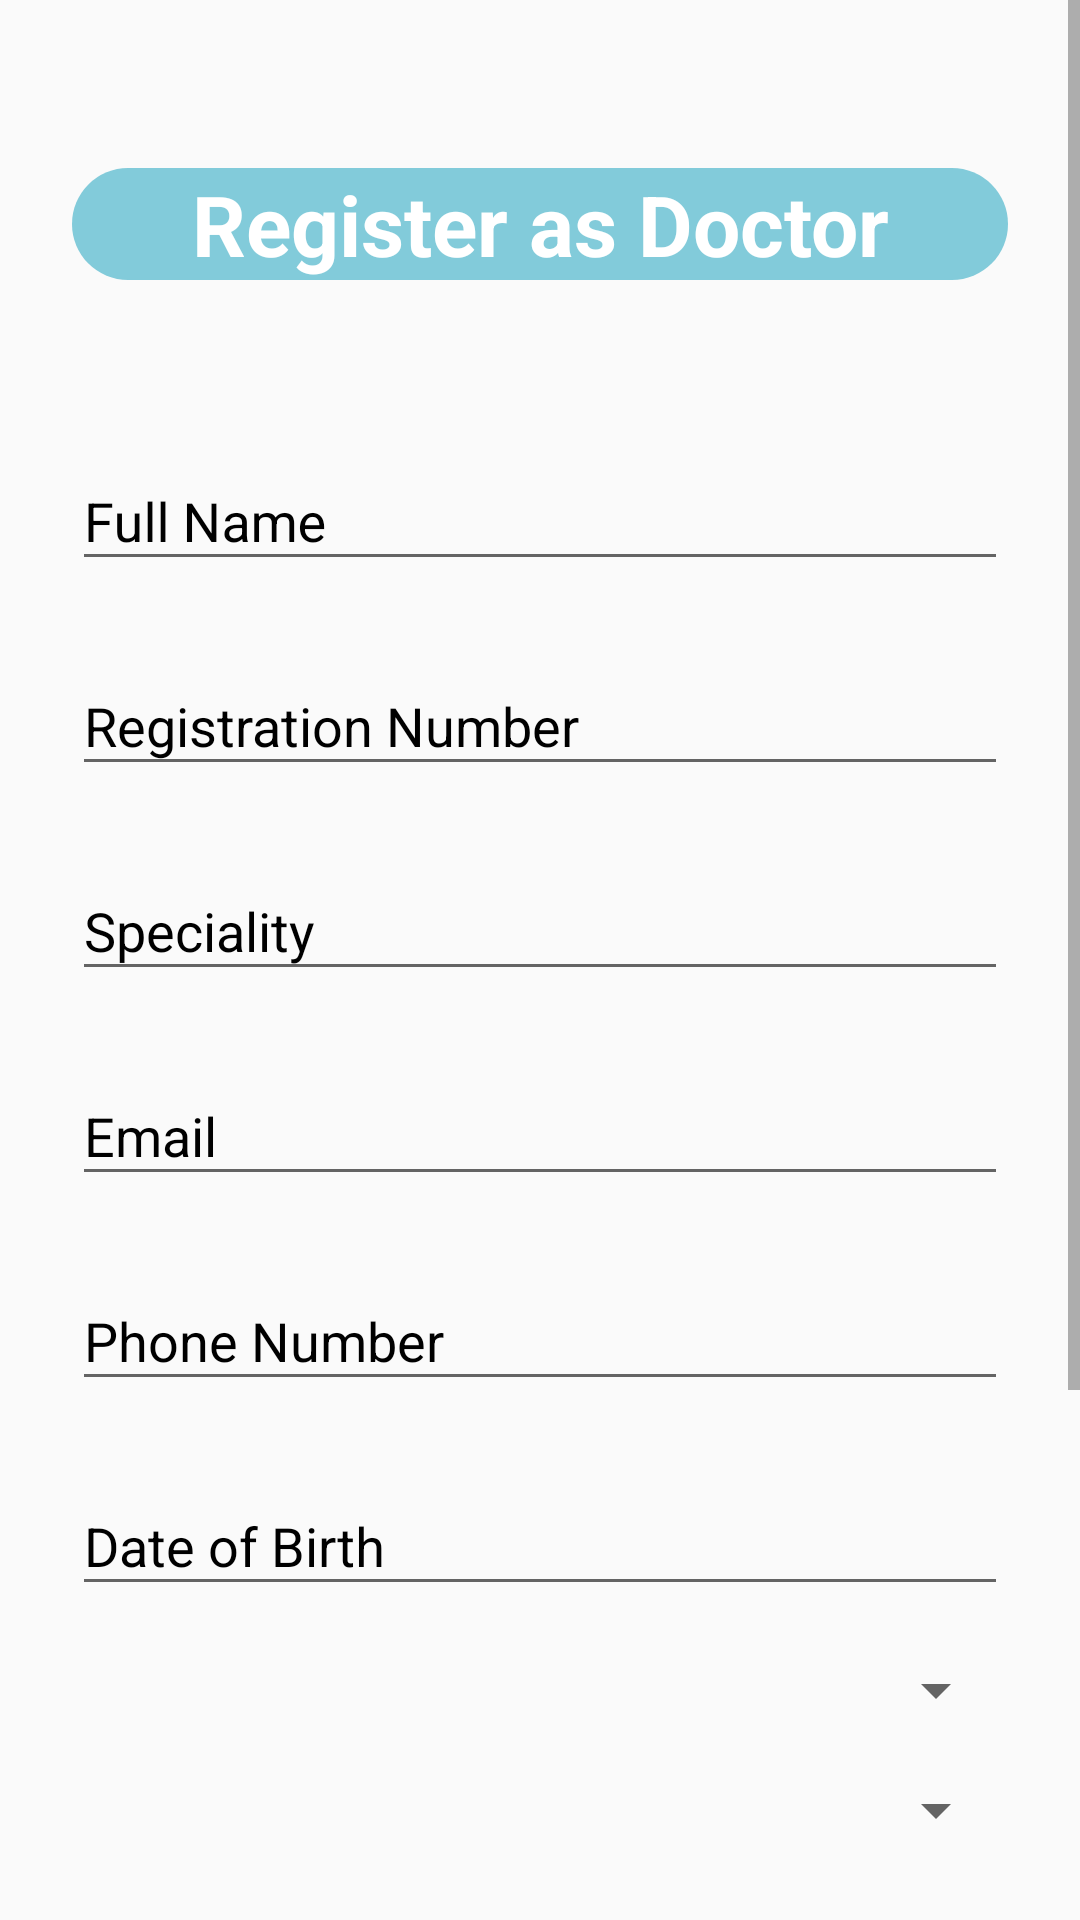

Reconstruct the res/layout file that produces this screen, plus the resources it refers to.
<!-- AndroidManifest.xml: application theme AppTheme -->
<!-- res/layout/activity_register_as_doctor.xml -->
<?xml version="1.0" encoding="utf-8"?>
<RelativeLayout xmlns:android="http://schemas.android.com/apk/res/android"
    xmlns:tools="http://schemas.android.com/tools"
    android:layout_width="match_parent"
    android:layout_height="match_parent"
    android:orientation="vertical"
    tools:context=".Patient.RegisterAsPatientActivity">

    <FrameLayout
        android:layout_width="wrap_content"
        android:layout_height="wrap_content">


    </FrameLayout>

    <ScrollView
        android:layout_width="match_parent"
        android:layout_height="wrap_content">

        <LinearLayout
            android:layout_width="match_parent"
            android:layout_height="wrap_content"
            android:orientation="vertical"
            android:padding="24dp">

            <TextView
                android:id="@+id/back"
                android:layout_width="match_parent"
                android:layout_height="wrap_content"

                android:shadowColor="#57000000"
                android:text="@string/register_as_doctor"
                android:background="@drawable/buttonshape2"
                android:textAlignment="center"
                android:gravity="center"
                android:textColor="#ffffff"
                android:textSize="28sp"
                android:textStyle="bold"
                android:layout_marginTop="32dp"
                android:layout_marginBottom="32dp"/>



            <com.google.android.material.textfield.TextInputLayout
                android:layout_width="match_parent"
                android:layout_height="wrap_content"
                android:layout_marginTop="16dp"
                android:textColorHint="#000000">

                <EditText
                    android:id="@+id/fullNameDoc"
                    android:layout_width="match_parent"
                    android:layout_height="wrap_content"

                    android:hint="@string/fullname"
                    android:inputType="text"
                    android:textColor="#000000"
                    android:textSize="18sp"
                    android:importantForAutofill="no" />

            </com.google.android.material.textfield.TextInputLayout>

            <com.google.android.material.textfield.TextInputLayout
                android:layout_width="match_parent"
                android:layout_height="wrap_content"
                android:layout_marginTop="16dp"
                android:textColorHint="#000000">

                <EditText
                    android:id="@+id/LicenceNo_Doc"
                    android:layout_width="match_parent"
                    android:layout_height="wrap_content"

                    android:hint="@string/reg_No"
                    android:inputType="text"
                    android:textColor="#000000"
                    android:textSize="18sp"
                    android:importantForAutofill="no"/>

            </com.google.android.material.textfield.TextInputLayout>


            <com.google.android.material.textfield.TextInputLayout
                android:layout_width="match_parent"
                android:layout_height="wrap_content"
                android:layout_marginTop="16dp"
                android:textColorHint="#000000">

                <EditText
                    android:id="@+id/SpecialityDoc"
                    android:layout_width="match_parent"
                    android:layout_height="wrap_content"

                    android:hint="Speciality"
                    android:inputType="textMultiLine"
                    android:textColor="#000000"
                    android:textSize="18sp"
                    android:importantForAutofill="no"/>

            </com.google.android.material.textfield.TextInputLayout>



            <com.google.android.material.textfield.TextInputLayout
                android:layout_width="match_parent"
                android:layout_height="wrap_content"
                android:layout_marginTop="16dp"
                android:textColorHint="#000000">

                <EditText
                    android:id="@+id/emailDoc"
                    android:layout_width="match_parent"
                    android:layout_height="wrap_content"

                    android:hint="@string/email"
                    android:inputType="textEmailAddress"
                    android:textColor="#000000"
                    android:textSize="18sp"
                    android:importantForAutofill="no"/>

            </com.google.android.material.textfield.TextInputLayout>
            <com.google.android.material.textfield.TextInputLayout
                android:layout_width="match_parent"
                android:layout_height="wrap_content"
                android:layout_marginTop="16dp"
                android:textColorHint="#000000">

                <EditText
                    android:id="@+id/phoneNoDoc"
                    android:layout_width="match_parent"
                    android:layout_height="wrap_content"

                    android:hint="@string/phoeNo"
                    android:inputType="phone"
                    android:textColor="#000000"
                    android:textSize="18sp"
                    android:importantForAutofill="no" />

            </com.google.android.material.textfield.TextInputLayout>



            <com.google.android.material.textfield.TextInputLayout
                android:layout_width="match_parent"
                android:layout_height="wrap_content"
                android:layout_marginTop="16dp"
                android:textColorHint="#000000">

                <EditText
                    android:id="@+id/dateofBirthDoc"
                    android:layout_width="match_parent"
                    android:layout_height="wrap_content"

                    android:hint="@string/birthdate"
                    android:inputType="date"
                    android:textColor="#000000"
                    android:textSize="18sp"
                    android:importantForAutofill="no" />

            </com.google.android.material.textfield.TextInputLayout>

            <com.google.android.material.textfield.TextInputLayout
                android:layout_width="match_parent"
                android:layout_height="wrap_content"
                android:layout_marginTop="16dp"
                android:textColorHint="#000000">

                <Spinner
                    android:id="@+id/GenderSpinnerDoc"
                    android:layout_width="match_parent"
                    android:layout_height="wrap_content"

                    android:hint="@string/bg"
                    android:inputType="text"
                    android:textColor="#000000"
                    android:textSize="18sp"
                    />



            </com.google.android.material.textfield.TextInputLayout>

            <com.google.android.material.textfield.TextInputLayout
                android:layout_width="match_parent"
                android:layout_height="wrap_content"
                android:layout_marginTop="16dp"
                android:textColorHint="#000000">

                <Spinner
                    android:id="@+id/bloodGroupPSpinnerDoc"
                    android:layout_width="match_parent"
                    android:layout_height="wrap_content"

                    android:hint="@string/bg"
                    android:inputType="text"
                    android:textColor="#000000"
                    android:textSize="18sp"
                    />

            </com.google.android.material.textfield.TextInputLayout>





            <com.google.android.material.textfield.TextInputLayout
                android:layout_width="match_parent"
                android:layout_height="wrap_content"
                android:layout_marginTop="16dp"
                android:textColorHint="#000000">

                <EditText
                    android:id="@+id/passwordDoc"
                    android:layout_width="match_parent"
                    android:layout_height="wrap_content"

                    android:hint="@string/pass"
                    android:inputType="textPassword"
                    android:textColor="#000000"
                    android:textSize="18sp"
                    android:autofillHints="" />

            </com.google.android.material.textfield.TextInputLayout>

            <com.google.android.material.textfield.TextInputLayout
                android:layout_width="match_parent"
                android:layout_height="wrap_content"
                android:layout_marginTop="16dp"
                android:textColorHint="#000000">

                <EditText
                    android:id="@+id/confirmPasswordDoc"
                    android:layout_width="match_parent"
                    android:layout_height="wrap_content"

                    android:hint="@string/cpass"
                    android:inputType="textPassword"
                    android:textColor="#000000"
                    android:textSize="18sp"
                    android:importantForAutofill="no" />

            </com.google.android.material.textfield.TextInputLayout>

            <Button
                android:id="@+id/registerDocNext"
                android:layout_width="210dp"
                android:layout_height="wrap_content"

                android:text="@string/register_text"
                android:layout_gravity="center"
                android:textAllCaps="false"
                android:background="@drawable/buttonshape2"
                android:textColor="@color/colorPurple"
                android:textSize="18sp"
                android:layout_marginTop="44dp"
                android:layout_marginBottom="16dp"
                android:textStyle="bold" />

        </LinearLayout>

    </ScrollView>



</RelativeLayout>
<!-- resources referenced by this layout -->
<resources>
  <color name="colorPurple">#ab16ff</color>
  <!-- drawable buttonshape2 (drawable) -->
  <?xml version="1.0" encoding="utf-8"?>
  <selector xmlns:android="http://schemas.android.com/apk/res/android">
      <item>
          <shape android:shape="rectangle">
              <corners android:radius="25dp" />
              <solid android:color="@color/colorSkyblue"/>
          </shape>
      </item>
  </selector>
  <string name="bg">Blood Group</string>
  <string name="birthdate">Date of Birth</string>
  <string name="cpass">Confirm Password</string>
  <string name="email">Email</string>
  <string name="fullname">Full Name</string>
  <string name="pass">Password</string>
  <string name="phoeNo">Phone Number</string>
  <string name="reg_No">Registration Number</string>
  <string name="register_as_doctor">Register as Doctor</string>
  <string name="register_text"><u>Register</u></string>
  <style name="AppTheme" parent="Theme.AppCompat.Light.DarkActionBar">
          
          <item name="colorPrimary">@color/colorPrimary</item>
          <item name="colorPrimaryDark">#0E66B9</item>
          <item name="colorAccent">@color/colorAccent</item>
          <item name="drawerArrowStyle">@style/DrawerIcon</item>
          <item name="android:listDivider">@android:color/transparent</item>
          <item name="windowActionBar">false</item>
          <item name="windowNoTitle">true</item>
      </style>
  <color name="colorSkyblue">#82cbda</color>
  <color name="colorPrimary">#6200EE</color>
  <color name="colorAccent">#03DAC5</color>
  <style name="DrawerIcon" parent="Widget.AppCompat.DrawerArrowToggle">
          <item name="color">#AE000000</item>
      </style>
</resources>
